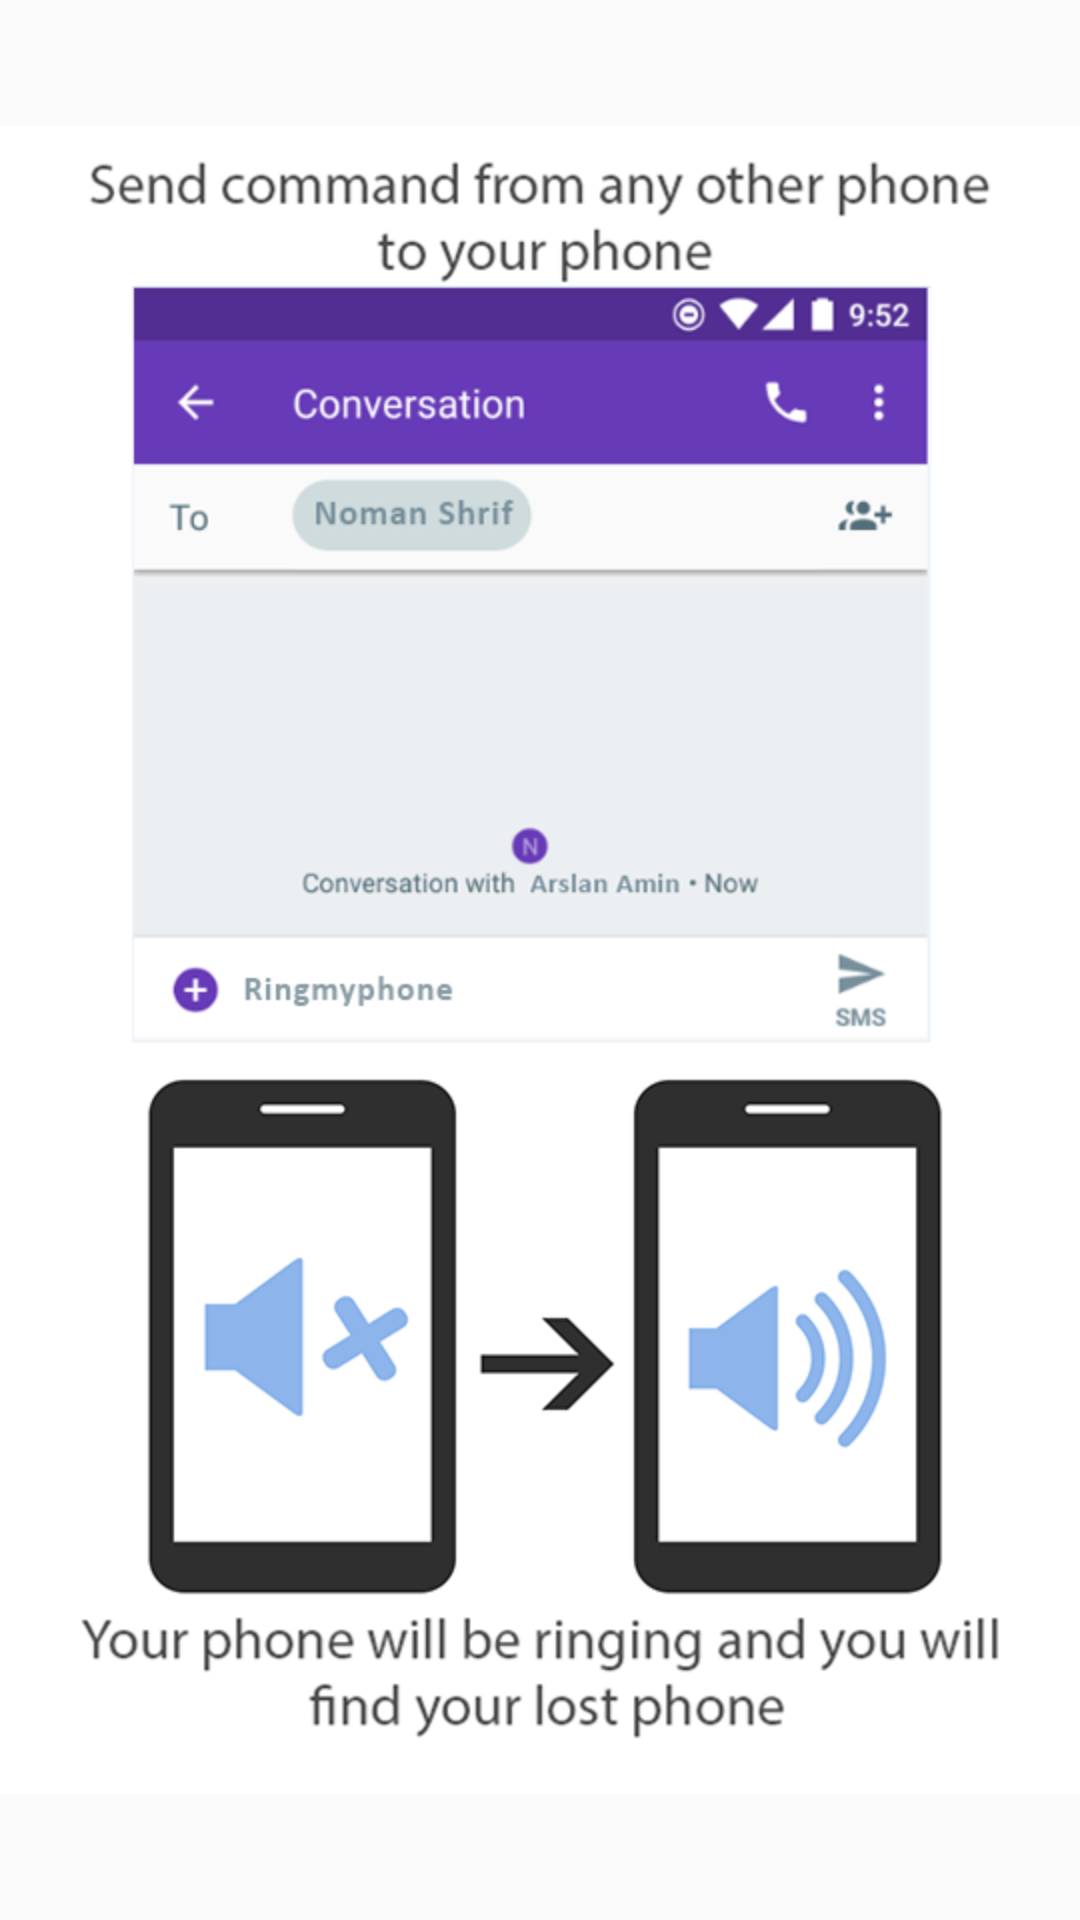

Produce the Android XML layout that renders to this screen, including the resource entries it uses.
<!-- AndroidManifest.xml: application theme MainTheme -->
<!-- res/layout/dialog_layout_ring_phone.xml -->
<?xml version="1.0" encoding="utf-8"?>
<LinearLayout xmlns:android="http://schemas.android.com/apk/res/android"
    android:layout_width="wrap_content"
    android:layout_height="wrap_content"
    android:orientation="vertical">

    <ImageView
        android:id="@+id/imgHelp"
        android:layout_width="wrap_content"
        android:layout_height="wrap_content"
        android:src="@drawable/ring_silent_phone" />

</LinearLayout>
<!-- resources referenced by this layout -->
<resources>
  <!-- drawable ring_silent_phone: png bitmap (drawable, 86928 bytes) -->
  <style name="MainTheme" parent="Theme.AppCompat.Light.NoActionBar">
          
          <item name="colorPrimary">@color/colorPrimary</item>
          <item name="colorPrimaryDark">@color/colorPrimaryDark</item>
          <item name="colorAccent">@color/colorAccent</item>
  
      </style>
  <color name="colorPrimary">#3F51B5</color>
  <color name="colorPrimaryDark">#303F9F</color>
  <color name="colorAccent">#FF4081</color>
</resources>
